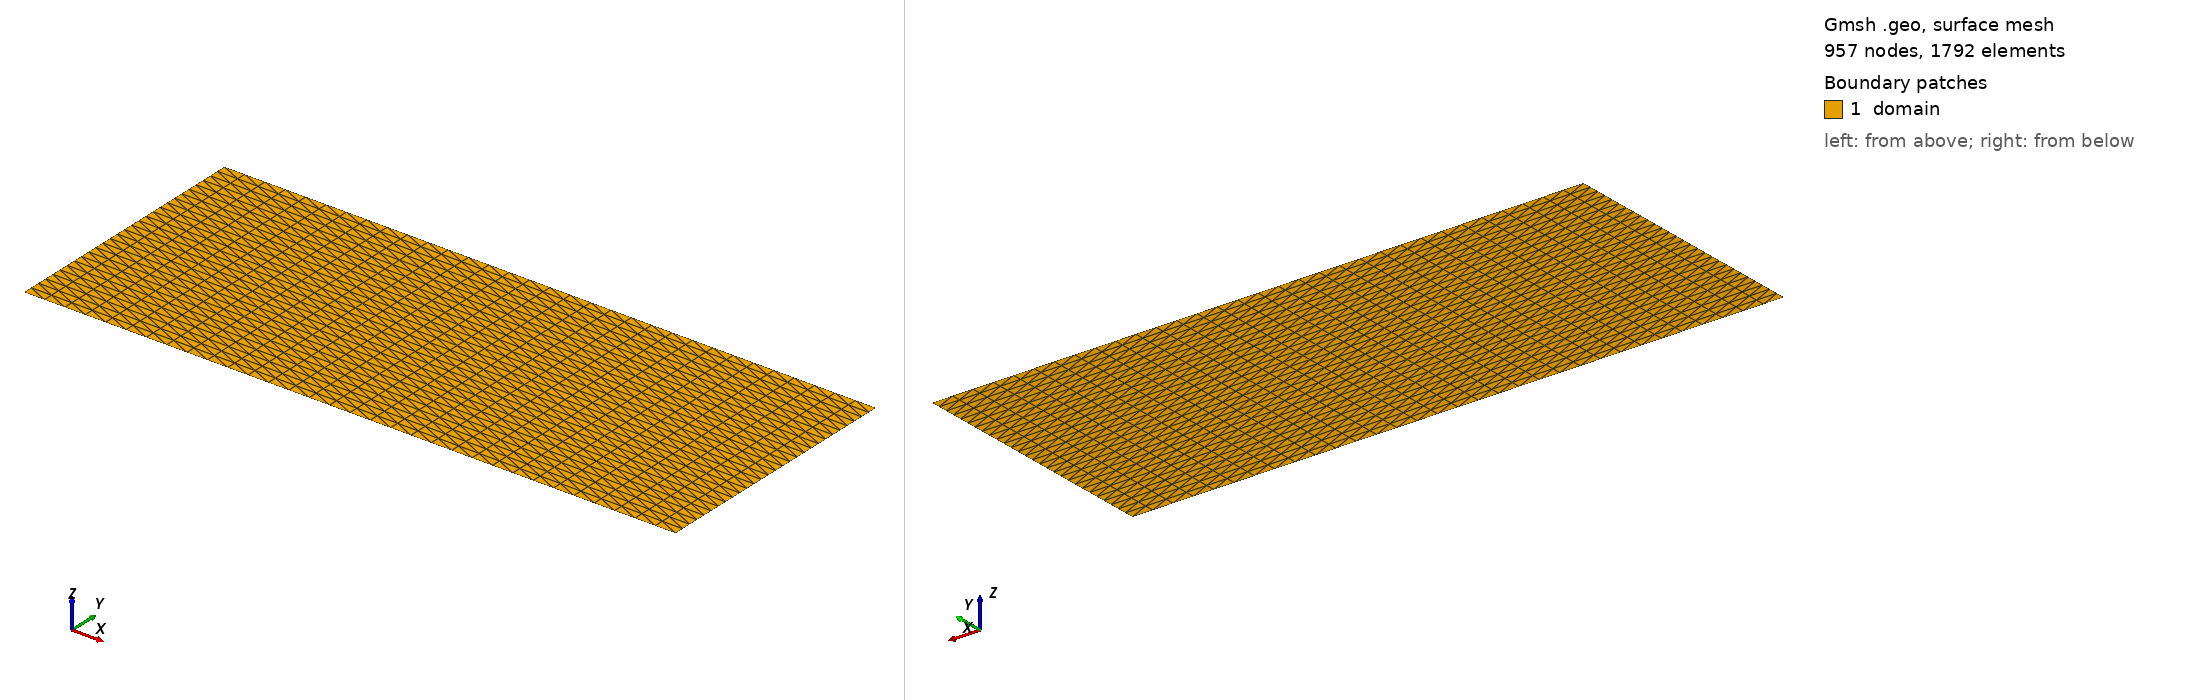

Gmsh geometry script, surface-meshed: 957 nodes, 1792 surface elements. Boundary patches (legend numbers): 1 domain. Left view from above one corner, right view from below the opposite corner. Legend entries are the model's physical surfaces. The drawing asked Gmsh for element sizes between 1% and 20% of the model's largest extent; the script's own settings can give other sizes.

=== mesh.geo (drawn) ===
cl__1 = 0.02857142857142857;
Point(1) = {-1.2, 0.7, 0, cl__1};
Point(2) = {0.8, 0.7, 0, cl__1};
Point(3) = {0.8, 1.5, 0, cl__1};
Point(4) = {-1.2, 1.5, 0, cl__1};
Line(1) = {1, 2};
Transfinite Curve {1} = 33 Using Progression 1;
Line(2) = {2, 3};
Transfinite Curve {2} = 29 Using Progression 1;
Line(3) = {3, 4};
Transfinite Curve {3} = 33 Using Progression 1;
Line(4) = {4, 1};
Transfinite Curve {4} = 29 Using Progression 1;
Curve Loop(1) = {1, 2, 3, 4};
Plane Surface(1) = {1};
Transfinite Surface {1};
Physical Curve("left") = {4};
Physical Curve("right") = {2};
Physical Curve("bottom") = {1};
Physical Curve("top") = {3};
Physical Surface("domain") = {1};
